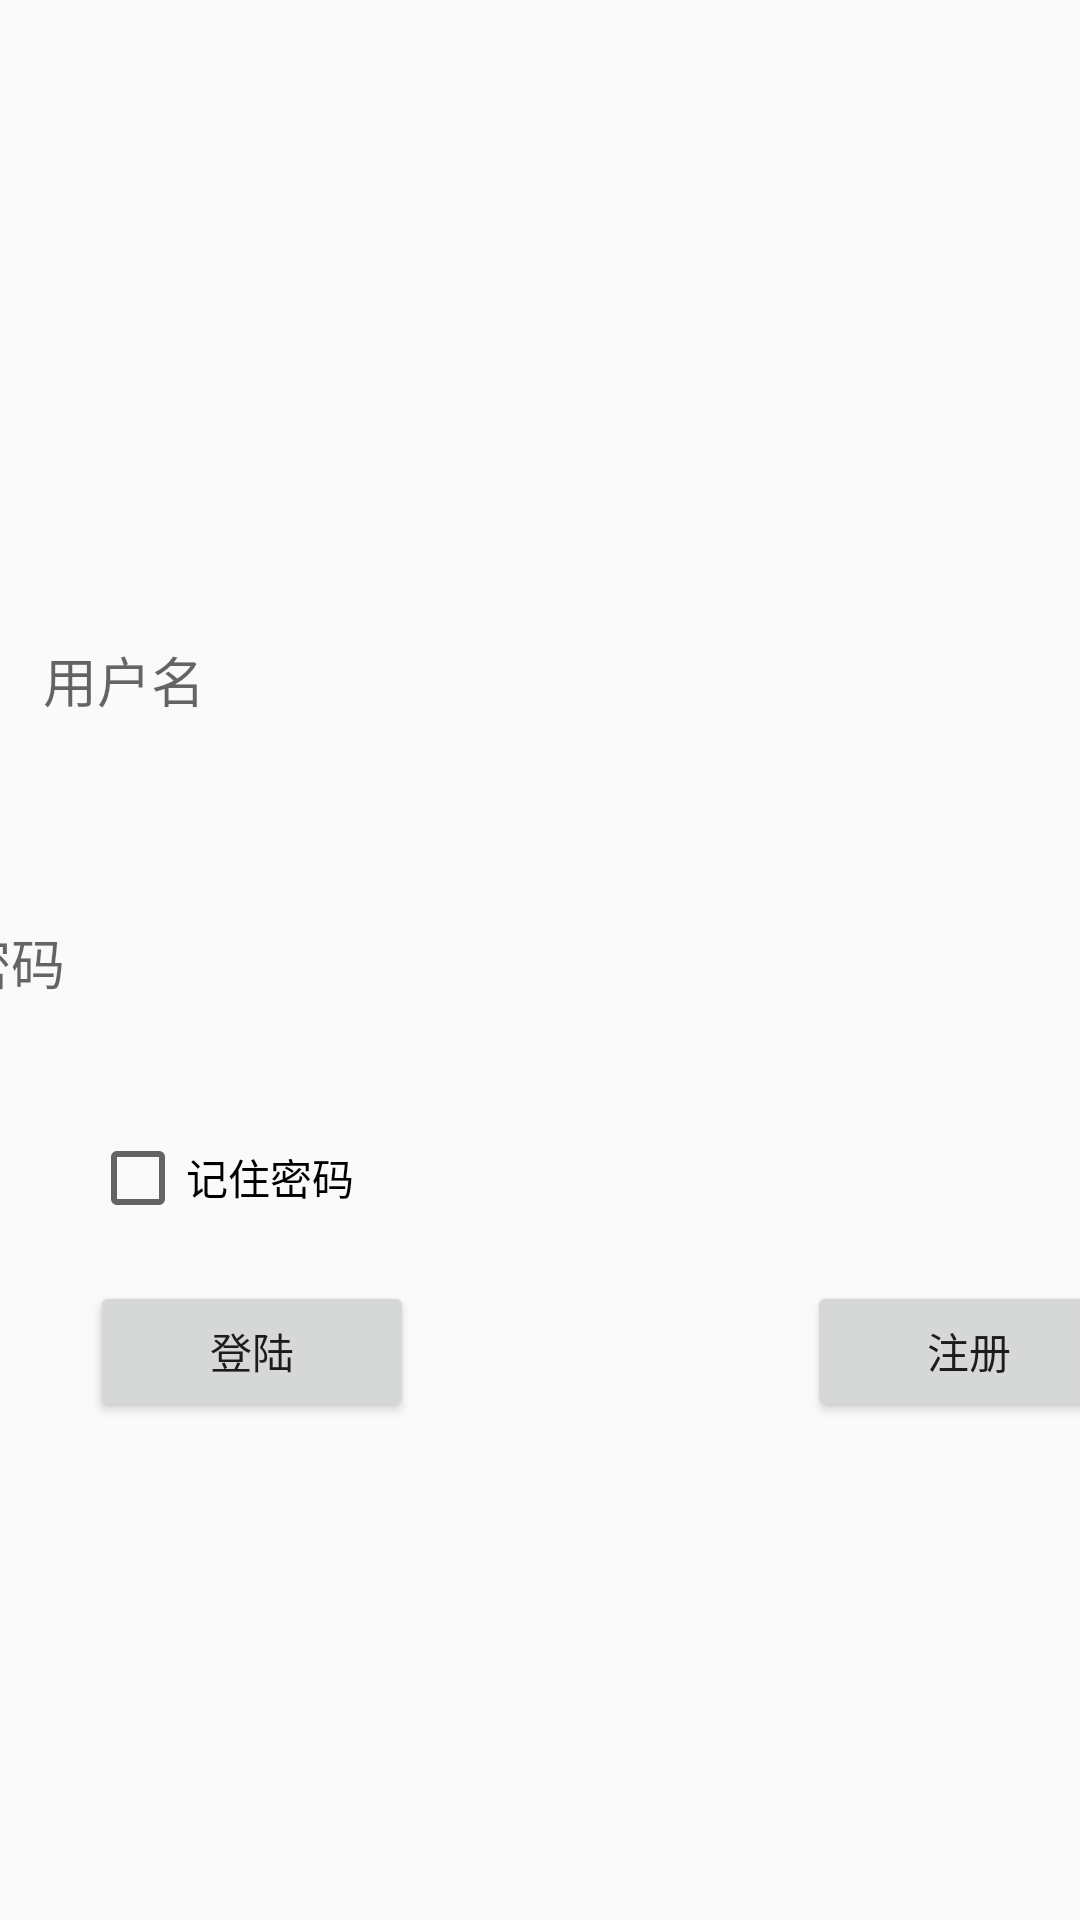

Here is an Android app screen rendered from its layout file. Give the layout XML and the strings, colors and styles it references.
<!-- AndroidManifest.xml: application theme AppTheme -->
<!-- res/layout/fragment_login.xml -->
<?xml version="1.0" encoding="utf-8"?>
<android.support.constraint.ConstraintLayout
    xmlns:android="http://schemas.android.com/apk/res/android"
    xmlns:tools="http://schemas.android.com/tools"
    xmlns:app="http://schemas.android.com/apk/res-auto"
    android:layout_width="match_parent"
    android:layout_height="match_parent"
    tools:context="com.example.zyq.loginactivity.MainActivity"
    android:id="@+id/loginLayout"
    android:clickable="true">
    <ImageView
        android:id="@+id/loginImageView"
        android:layout_width="351dp"
        android:layout_height="102dp"
        app:srcCompat="@mipmap/ic_launcher"
        app:layout_constraintLeft_toLeftOf="parent"
        app:layout_constraintRight_toRightOf="parent"
        app:layout_constraintTop_toTopOf="parent"
        android:layout_marginTop="71dp" />

    <EditText
        android:id="@+id/et_password"
        android:layout_width="347dp"
        android:layout_height="45dp"
        android:ems="10"
        android:hint=" 密码"
        android:inputType="textPersonName"
        android:layout_marginTop="51dp"
        app:layout_constraintTop_toBottomOf="@+id/et_username"
        android:layout_marginRight="32dp"
        app:layout_constraintRight_toRightOf="parent"
        android:cursorVisible="false"
        android:layout_marginLeft="16dp"
        app:layout_constraintLeft_toLeftOf="parent"
        app:layout_constraintHorizontal_bias="1.0"
        android:background="@drawable/bg_edittext"
        android:maxLength="16"
        />

    <EditText
        android:id="@+id/et_username"
        android:layout_width="350dp"
        android:layout_height="41dp"
        android:ems="10"
        android:inputType="textPersonName"
        android:hint=" 用户名"
        android:background="@drawable/bg_edittext"
        android:layout_marginTop="33dp"
        app:layout_constraintTop_toBottomOf="@+id/loginImageView"
        android:layout_marginRight="7dp"
        app:layout_constraintRight_toRightOf="parent"
        android:cursorVisible="false"
        android:layout_marginLeft="16dp"
        app:layout_constraintLeft_toLeftOf="parent"
        app:layout_constraintHorizontal_bias="0.478"
        android:maxLength="15"
        />


    <Button
        android:id="@+id/registerButton_loginLayout"
        android:layout_width="108dp"
        android:layout_height="47dp"
        android:text="注册"
        android:layout_marginTop="84dp"
        app:layout_constraintTop_toBottomOf="@+id/et_password"
        app:layout_constraintLeft_toRightOf="@+id/loginButton_loginLayout"
        android:layout_marginLeft="133dp"
        android:layout_marginRight="8dp"
        app:layout_constraintRight_toRightOf="parent"
        app:layout_constraintHorizontal_bias="0.083" />
    <Button
        android:id="@+id/loginButton_loginLayout"
        android:layout_width="108dp"
        android:layout_height="47dp"
        android:text="登陆"
        android:layout_marginLeft="30dp"
        app:layout_constraintLeft_toLeftOf="parent"
        android:layout_marginTop="84dp"
        app:layout_constraintTop_toBottomOf="@+id/et_password" />

    <CheckBox
        android:id="@+id/rememberPassword"
        android:layout_width="127dp"
        android:layout_height="29dp"
        android:text="记住密码"
        android:layout_marginTop="35dp"
        app:layout_constraintTop_toBottomOf="@+id/et_password"
        android:layout_marginLeft="30dp"
        app:layout_constraintLeft_toLeftOf="parent" />
    <TextView
        android:id="@+id/usernameTips_loginLayout"
        android:layout_width="349dp"
        android:layout_height="19dp"
        android:layout_marginLeft="8dp"
        android:layout_marginRight="8dp"
        android:layout_marginTop="8dp"
        app:layout_constraintLeft_toLeftOf="parent"
        app:layout_constraintRight_toRightOf="parent"
        app:layout_constraintTop_toBottomOf="@+id/et_username" />
    <TextView
        android:id="@+id/passwordTips_loginLayout"
        android:layout_width="349dp"
        android:layout_height="19dp"
        android:layout_marginRight="8dp"
        app:layout_constraintRight_toRightOf="parent"
        android:layout_marginLeft="8dp"
        app:layout_constraintLeft_toLeftOf="parent"
        android:layout_marginTop="8dp"
        app:layout_constraintTop_toBottomOf="@+id/et_password" />


</android.support.constraint.ConstraintLayout>
<!-- resources referenced by this layout -->
<resources>
  <style name="AppTheme" parent="Theme.AppCompat.Light.DarkActionBar">
          
          <item name="colorPrimary">@color/colorPrimary</item>
          <item name="colorPrimaryDark">@color/colorPrimaryDark</item>
          <item name="colorAccent">@color/colorAccent</item>
          <item name="android:windowIsTranslucent">true</item>
      </style>
  <color name="colorPrimary">#3F51B5</color>
  <color name="colorPrimaryDark">#000000</color>
  <color name="colorAccent">#FF4081</color>
</resources>
